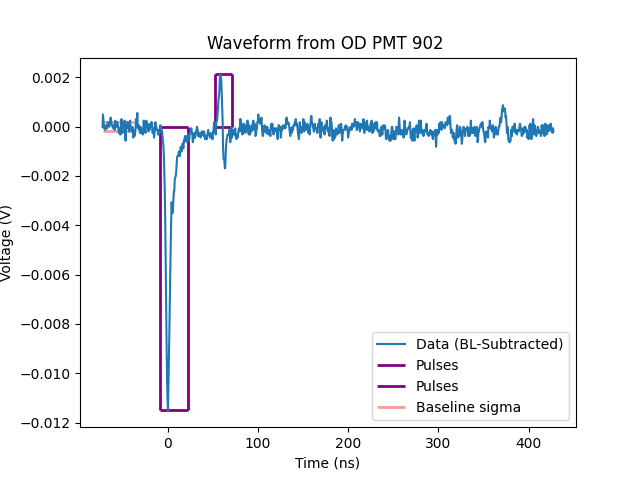

Data behind this chart, as committed beside it:
x-axis, 1
second, Volt
-72.0000E-09, -812.4997476E-06
-71.5000E-09, -312.4997238E-06
-71.0000E-09, -562.4997357E-06
-70.5000E-09, -874.9997505E-06
-70.0000E-09, -749.9997446E-06
-69.5000E-09, -874.9997505E-06
-69.0000E-09, -937.4997535E-06
-68.5000E-09, -812.4997476E-06
-68.0000E-09, -812.4997476E-06
-67.5000E-09, -749.9997446E-06
-67.0000E-09, -874.9997505E-06
-66.5000E-09, -749.9997446E-06
-66.0000E-09, -624.9997386E-06
-65.5000E-09, -749.9997446E-06
-65.0000E-09, -749.9997446E-06
-64.5000E-09, -812.4997476E-06
-64.0000E-09, -687.4997416E-06
-63.5000E-09, -562.4997357E-06
-63.0000E-09, -437.4997297E-06
-62.5000E-09, -562.4997357E-06
-62.0000E-09, -687.4997416E-06
-61.5000E-09, -749.9997446E-06
-61.0000E-09, -812.4997476E-06
-60.5000E-09, -812.4997476E-06
-60.0000E-09, -874.9997505E-06
-59.5000E-09, -749.9997446E-06
-59.0000E-09, -812.4997476E-06
-58.5000E-09, -937.4997535E-06
-58.0000E-09, -562.4997357E-06
-57.5000E-09, -624.9997386E-06
-57.0000E-09, -812.4997476E-06
-56.5000E-09, -812.4997476E-06
-56.0000E-09, -624.9997386E-06
-55.5000E-09, -687.4997416E-06
-55.0000E-09, -749.9997446E-06
-54.5000E-09, -812.4997476E-06
-54.0000E-09, -1.0624997594E-03
-53.5000E-09, -937.4997535E-06
-53.0000E-09, -874.9997505E-06
-52.5000E-09, -1.1249997624E-03
-52.0000E-09, -1.1249997624E-03
-51.5000E-09, -999.9997565E-06
-51.0000E-09, -499.9997327E-06
-50.5000E-09, -874.9997505E-06
-50.0000E-09, -1.0624997594E-03
-49.5000E-09, -874.9997505E-06
-49.0000E-09, -687.4997416E-06
-48.5000E-09, -812.4997476E-06
-48.0000E-09, -749.9997446E-06
-47.5000E-09, -562.4997357E-06
-47.0000E-09, -999.9997565E-06
-46.5000E-09, -1.3749997743E-03
-46.0000E-09, -812.4997476E-06
-45.5000E-09, -749.9997446E-06
-45.0000E-09, -874.9997505E-06
-44.5000E-09, -624.9997386E-06
-44.0000E-09, -624.9997386E-06
-43.5000E-09, -687.4997416E-06
-43.0000E-09, -874.9997505E-06
... 941 more rows
